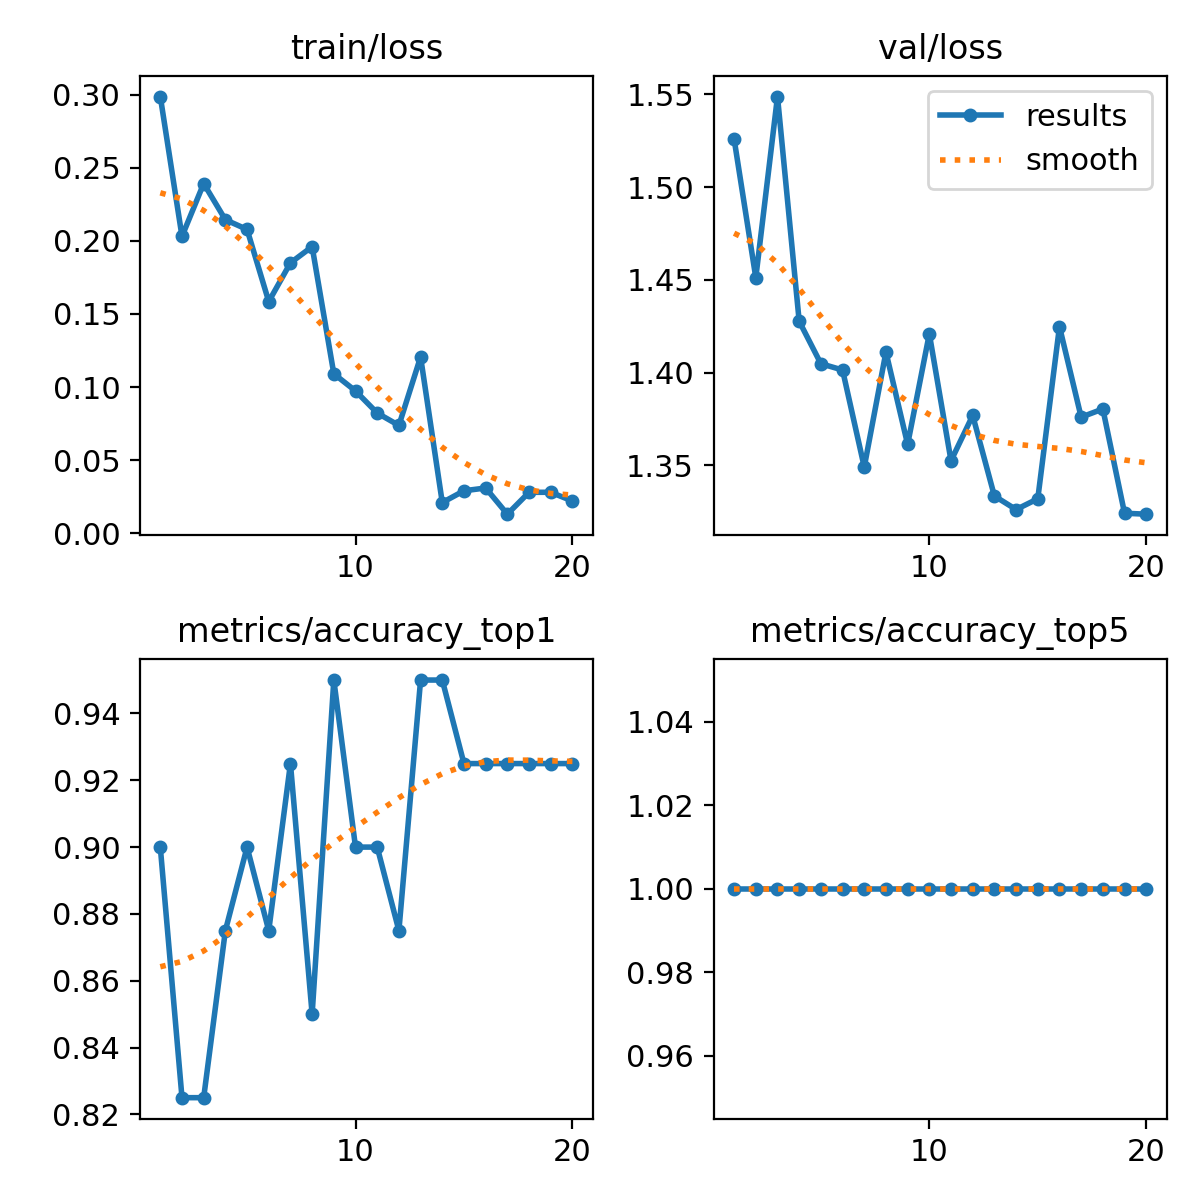

Data behind this chart, as committed beside it:
epoch, train/loss, metrics/accuracy_top1, metrics/accuracy_top5, val/loss, lr/pg0, lr/pg1, lr/pg2
1, 0.2988, 0.9, 1, 1.526, 0.0001856, 0.0001856, 0.0001856
2, 0.2031, 0.825, 1, 1.451, 0.0003597, 0.0003597, 0.0003597
3, 0.2393, 0.825, 1, 1.549, 0.0005146, 0.0005146, 0.0005146
4, 0.2145, 0.875, 1, 1.428, 0.000608, 0.000608, 0.000608
5, 0.2078, 0.9, 1, 1.405, 0.0005726, 0.0005726, 0.0005726
6, 0.1585, 0.875, 1, 1.401, 0.0005373, 0.0005373, 0.0005373
7, 0.185, 0.925, 1, 1.349, 0.0005019, 0.0005019, 0.0005019
8, 0.1961, 0.85, 1, 1.411, 0.0004666, 0.0004666, 0.0004666
9, 0.109, 0.95, 1, 1.361, 0.0004313, 0.0004313, 0.0004313
10, 0.0973, 0.9, 1, 1.421, 0.0003959, 0.0003959, 0.0003959
11, 0.08221, 0.9, 1, 1.353, 0.0003606, 0.0003606, 0.0003606
12, 0.0737, 0.875, 1, 1.377, 0.0003252, 0.0003252, 0.0003252
13, 0.1206, 0.95, 1, 1.333, 0.0002899, 0.0002899, 0.0002899
14, 0.02091, 0.95, 1, 1.326, 0.0002545, 0.0002545, 0.0002545
15, 0.02898, 0.925, 1, 1.332, 0.0002192, 0.0002192, 0.0002192
16, 0.03089, 0.925, 1, 1.425, 0.0001838, 0.0001838, 0.0001838
17, 0.01297, 0.925, 1, 1.376, 0.0001485, 0.0001485, 0.0001485
18, 0.02792, 0.925, 1, 1.38, 0.0001132, 0.0001132, 0.0001132
19, 0.02796, 0.925, 1, 1.324, 7.7826e-05, 7.7826e-05, 7.7826e-05
20, 0.02196, 0.925, 1, 1.324, 4.2483e-05, 4.2483e-05, 4.2483e-05
